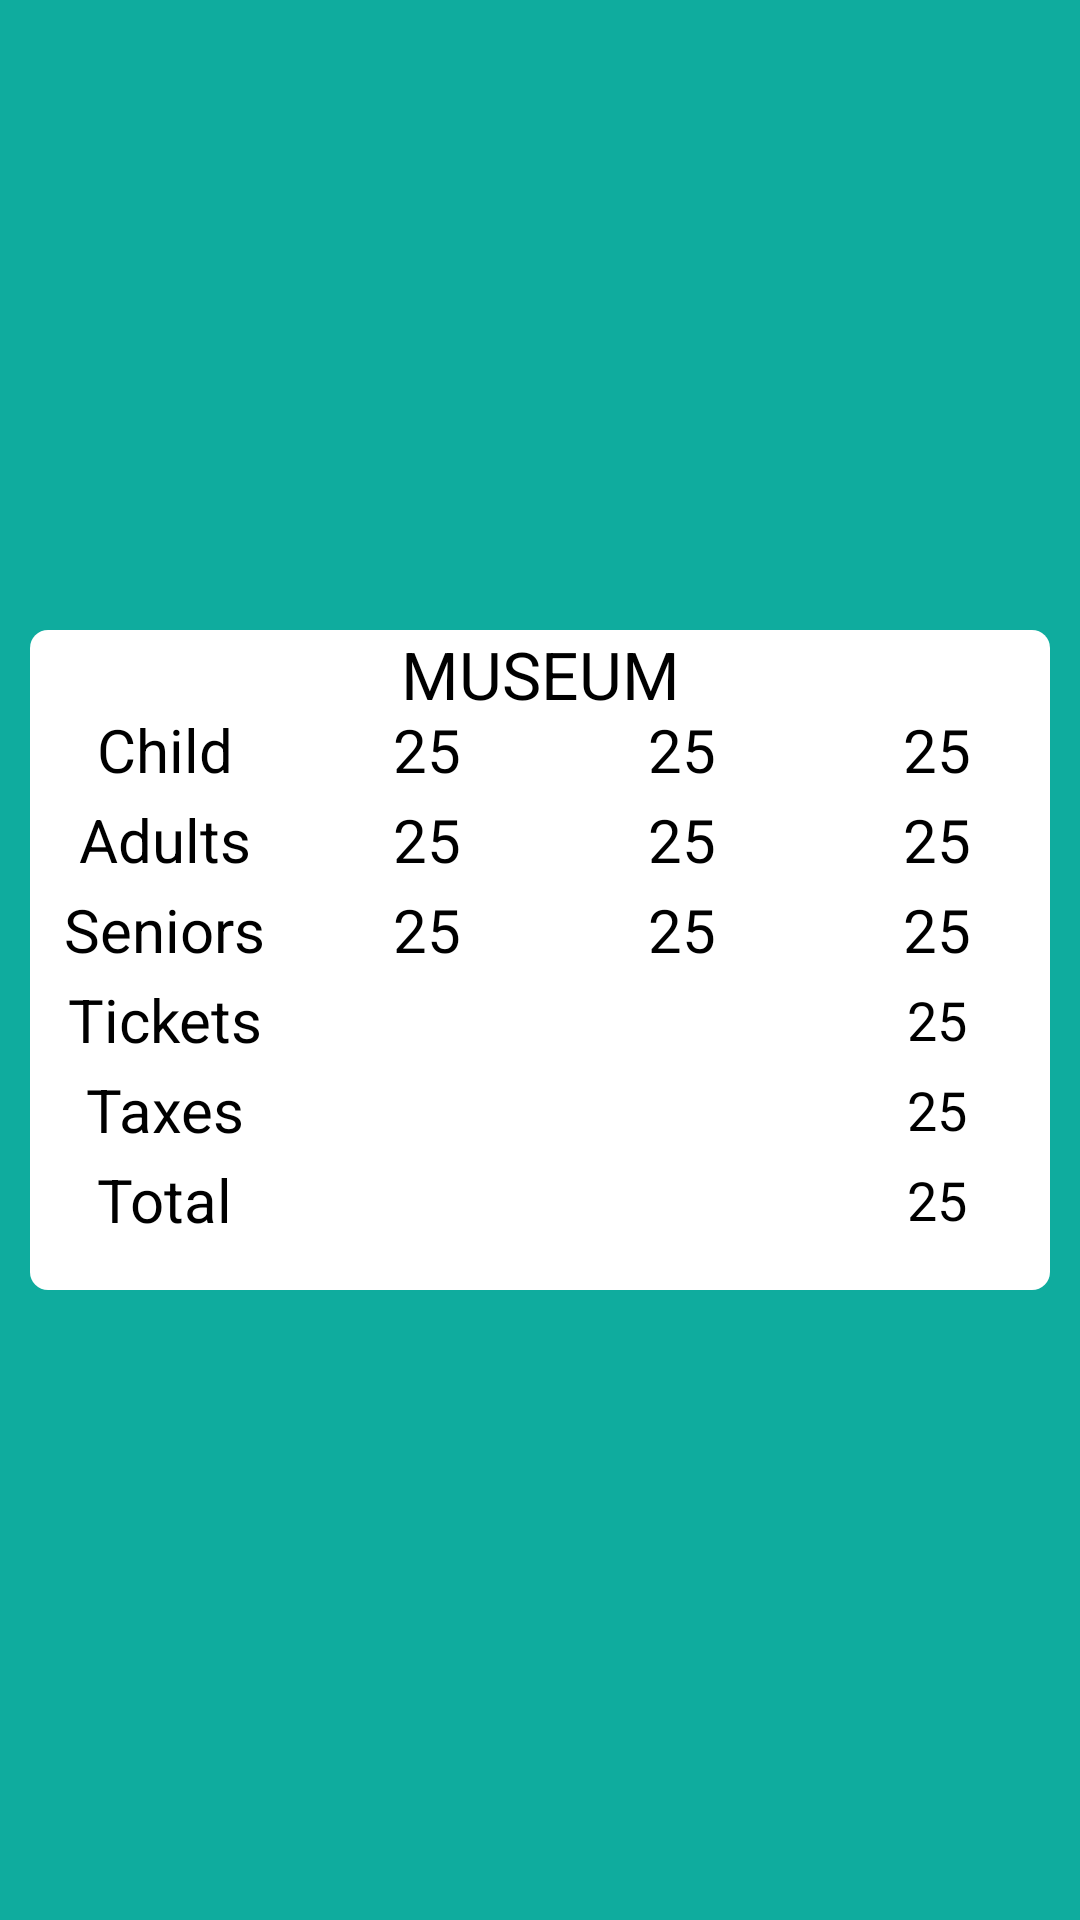

Write the Android layout XML for this screen, with the resource values it uses.
<!-- AndroidManifest.xml: application theme Theme.TicketPrice -->
<!-- res/layout/activity_print.xml -->
<?xml version="1.0" encoding="utf-8"?>
<RelativeLayout xmlns:android="http://schemas.android.com/apk/res/android"
    xmlns:app="http://schemas.android.com/apk/res-auto"
    xmlns:tools="http://schemas.android.com/tools"
    android:layout_width="match_parent"
    android:layout_height="match_parent"
    android:background="#0FAC9E"
    tools:context=".PrintActivity">
    <LinearLayout
        android:orientation="vertical"
        android:layout_width="match_parent"
        android:layout_height="wrap_content"
        android:layout_centerInParent="true"
        android:layout_margin="10dp"
        android:background="@drawable/bac"
        android:id="@+id/ticket">
        <TextView
            android:id="@+id/museum"
            android:layout_width="match_parent"
            android:layout_height="25dp"
            android:text="MUSEUM"
            android:textColor="@color/black"
            android:textSize="22dp"
            android:gravity="center"/>

        <LinearLayout
            android:layout_width="match_parent"
            android:layout_height="30dp"
            android:orientation="horizontal">

            <TextView
                android:layout_width="75dp"
                android:layout_height="match_parent"
                android:layout_marginLeft="10dp"
                android:gravity="center"
                android:text="Child "
                android:textColor="@color/black"
                android:textSize="20sp" />

            <TextView
                android:id="@+id/kprice"
                android:layout_width="75dp"
                android:layout_height="match_parent"
                android:layout_marginLeft="10dp"
                android:gravity="center"
                android:text="25"
                android:textColor="@color/black"
                android:textSize="20sp" />

            <TextView
                android:id="@+id/knumber"
                android:layout_width="75dp"
                android:layout_height="match_parent"
                android:layout_marginLeft="10dp"
                android:gravity="center"
                android:text="25"
                android:textColor="@color/black"
                android:textSize="20sp" />

            <TextView
                android:id="@+id/kcost"
                android:layout_width="75dp"
                android:layout_height="match_parent"
                android:layout_marginLeft="10dp"
                android:gravity="center"
                android:text="25"
                android:textColor="@color/black"
                android:textSize="20sp" />
        </LinearLayout>

        <LinearLayout
            android:layout_width="match_parent"
            android:layout_height="30dp"
            android:orientation="horizontal">

            <TextView
                android:layout_width="75dp"
                android:layout_height="match_parent"
                android:layout_marginLeft="10dp"
                android:gravity="center"
                android:text="Adults "
                android:textColor="@color/black"
                android:textSize="20sp" />

            <TextView
                android:id="@+id/aprice"
                android:layout_width="75dp"
                android:layout_height="match_parent"
                android:layout_marginLeft="10dp"
                android:gravity="center"
                android:text="25"
                android:textColor="@color/black"
                android:textSize="20sp" />

            <TextView
                android:id="@+id/anumber"
                android:layout_width="75dp"
                android:layout_height="match_parent"
                android:layout_marginLeft="10dp"
                android:gravity="center"
                android:text="25"
                android:textColor="@color/black"
                android:textSize="20sp" />

            <TextView
                android:id="@+id/acost"
                android:layout_width="75dp"
                android:layout_height="match_parent"
                android:layout_marginLeft="10dp"
                android:gravity="center"
                android:text="25"
                android:textColor="@color/black"
                android:textSize="20sp" />
        </LinearLayout>

        <LinearLayout
            android:layout_width="match_parent"
            android:layout_height="30dp"
            android:orientation="horizontal">

            <TextView
                android:layout_width="75dp"
                android:layout_height="match_parent"
                android:layout_marginLeft="10dp"
                android:gravity="center"
                android:text="Seniors "
                android:textColor="@color/black"
                android:textSize="20sp" />

            <TextView
                android:id="@+id/sprice"
                android:layout_width="75dp"
                android:layout_height="match_parent"
                android:layout_marginLeft="10dp"
                android:gravity="center"
                android:text="25"
                android:textColor="@color/black"
                android:textSize="20sp" />

            <TextView
                android:id="@+id/snumber"
                android:layout_width="75dp"
                android:layout_height="match_parent"
                android:layout_marginLeft="10dp"
                android:gravity="center"
                android:text="25"
                android:textColor="@color/black"
                android:textSize="20sp" />

            <TextView
                android:id="@+id/scost"
                android:layout_width="75dp"
                android:layout_height="match_parent"
                android:layout_marginLeft="10dp"
                android:gravity="center"
                android:text="25"
                android:textColor="@color/black"
                android:textSize="20sp" />
        </LinearLayout>

        <LinearLayout
            android:layout_width="match_parent"
            android:layout_height="30dp"
            android:orientation="horizontal">

            <TextView
                android:layout_width="75dp"
                android:layout_height="match_parent"
                android:layout_marginLeft="10dp"
                android:gravity="center"
                android:text="Tickets "
                android:textColor="@color/black"
                android:textSize="20sp" />

            <TextView
                android:layout_width="75dp"
                android:layout_height="match_parent"
                android:layout_marginLeft="10dp"
                android:gravity="center"
                android:text=""
                android:textColor="@color/black"
                android:textSize="20sp" />

            <TextView
                android:layout_width="75dp"
                android:layout_height="match_parent"
                android:layout_marginLeft="10dp"
                android:gravity="center"
                android:text=""
                android:textColor="@color/black"
                android:textSize="20sp" />

            <TextView
                android:id="@+id/justprice"
                android:layout_width="75dp"
                android:layout_height="match_parent"
                android:layout_marginLeft="10dp"
                android:gravity="center"
                android:text="25"
                android:textColor="@color/black"
                android:textSize="18sp" />
        </LinearLayout>

        <LinearLayout
            android:layout_width="match_parent"
            android:layout_height="30dp"
            android:orientation="horizontal">

            <TextView
                android:layout_width="75dp"
                android:layout_height="match_parent"
                android:layout_marginLeft="10dp"
                android:gravity="center"
                android:text="Taxes "
                android:textColor="@color/black"
                android:textSize="20sp" />

            <TextView

                android:layout_width="75dp"
                android:layout_height="match_parent"
                android:layout_marginLeft="10dp"
                android:gravity="center"
                android:text=""
                android:textColor="@color/black"
                android:textSize="20sp" />

            <TextView

                android:layout_width="75dp"
                android:layout_height="match_parent"
                android:layout_marginLeft="10dp"
                android:gravity="center"
                android:text=""
                android:textColor="@color/black"
                android:textSize="20sp" />

            <TextView
                android:id="@+id/tax"
                android:layout_width="75dp"
                android:layout_height="match_parent"
                android:layout_marginLeft="10dp"
                android:gravity="center"
                android:text="25"
                android:textColor="@color/black"
                android:textSize="18sp" />
        </LinearLayout>

        <LinearLayout
            android:layout_width="match_parent"
            android:layout_height="30dp"
            android:layout_marginBottom="15dp"
            android:orientation="horizontal">

            <TextView
                android:layout_width="75dp"
                android:layout_height="match_parent"
                android:layout_marginLeft="10dp"
                android:gravity="center"
                android:text="Total "
                android:textColor="@color/black"
                android:textSize="20sp" />

            <TextView
                android:layout_width="75dp"
                android:layout_height="match_parent"
                android:layout_marginLeft="10dp"
                android:gravity="center"
                android:text=""
                android:textColor="@color/black"
                android:textSize="20sp" />

            <TextView
                android:layout_width="75dp"
                android:layout_height="match_parent"
                android:layout_marginLeft="10dp"
                android:gravity="center"
                android:text=""
                android:textColor="@color/black"
                android:textSize="20sp" />

            <TextView
                android:id="@+id/total"
                android:layout_width="75dp"
                android:layout_height="match_parent"
                android:layout_marginLeft="10dp"
                android:gravity="center"
                android:text="25"
                android:textColor="@color/black"
                android:textSize="18sp" />
        </LinearLayout>


    </LinearLayout>


</RelativeLayout>
<!-- resources referenced by this layout -->
<resources>
  <!-- drawable bac (drawable) -->
  <?xml version="1.0" encoding="utf-8"?>
  <shape xmlns:android="http://schemas.android.com/apk/res/android">
      <corners
          android:radius="6dp"/>
      <solid
          android:color="@color/white"/>
  
  </shape>
  <style name="Theme.TicketPrice" parent="Theme.MaterialComponents.DayNight.DarkActionBar">
          
          <item name="colorPrimary">@color/purple_500</item>
          <item name="colorPrimaryVariant">@color/purple_700</item>
          <item name="colorOnPrimary">@color/white</item>
          
          <item name="colorSecondary">@color/teal_200</item>
          <item name="colorSecondaryVariant">@color/teal_700</item>
          <item name="colorOnSecondary">@color/black</item>
          
          <item name="android:statusBarColor" tools:targetApi="l">?attr/colorPrimaryVariant</item>
          
      </style>
  <!-- not gathered from this repository: default colours our renderer supplied (Android Studio template values) -->
  <color name="purple_500">#FF6200EE</color>
  <color name="purple_700">#FF3700B3</color>
  <color name="teal_200">#FF03DAC5</color>
  <color name="teal_700">#FF018786</color>
  <color name="black">#FF000000</color>
  <color name="white">#FFFFFFFF</color>
</resources>
